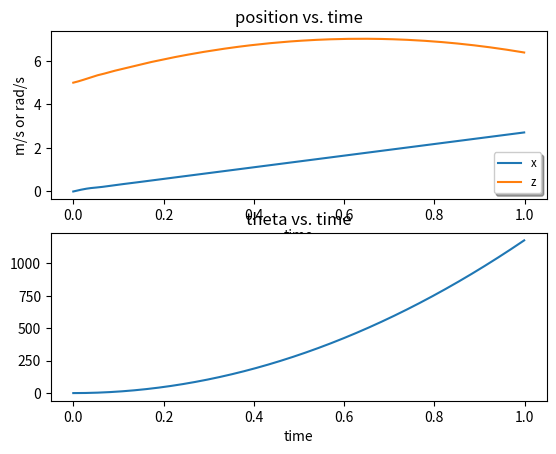
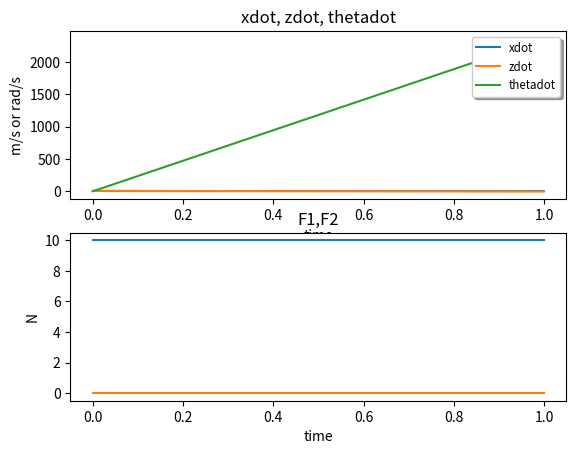
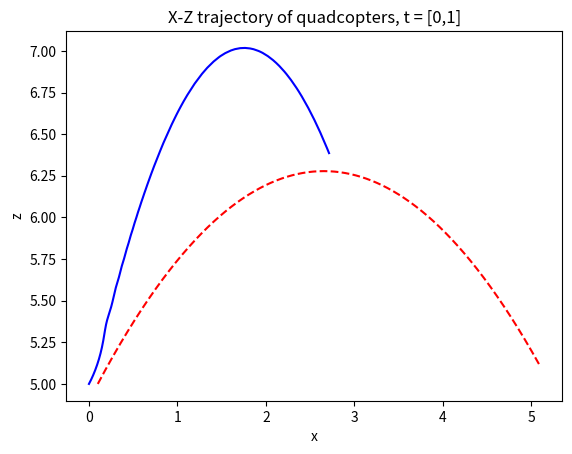
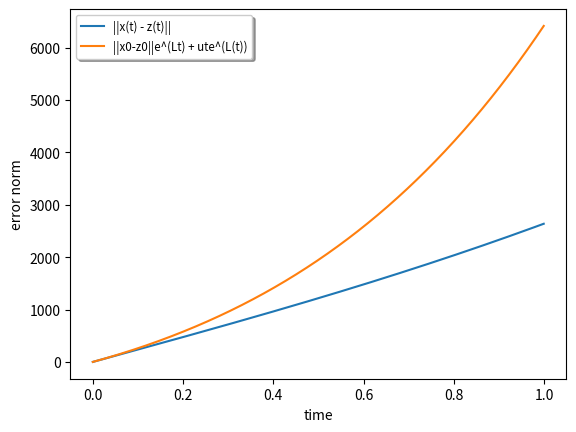
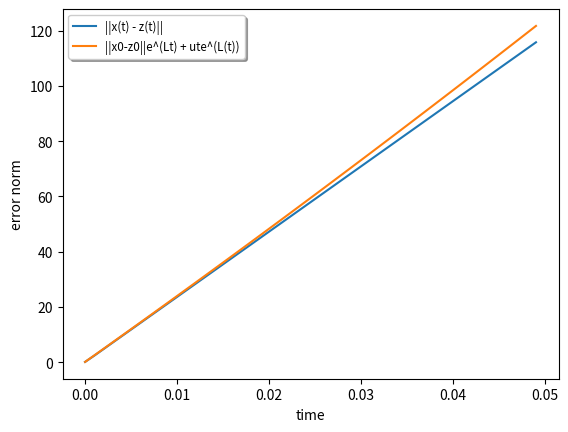

These charts were generated, in order, by the following Python code:
import numpy as np
from numpy import pi, sin, cos
import math
import matplotlib.pyplot as plt

M = np.block([[np.zeros((3, 3)), np.eye(3)], [np.zeros((3, 3)), np.zeros((3, 3))]])

r = .127  # 5 inches => meters
m = .1  # kg
Fmin = np.r_[0, 0]
Fmax = np.r_[10, 10]
L = 1
mu = 2364 # taking F1, F2 to be a constant 5


def B(theta):
    return 1 / m * np.array([[0, 0],
                             [0, 0],
                             [0, 0],
                             [-np.sin(theta), -np.sin(theta)],
                             [np.cos(theta), np.cos(theta)],
                             [3 / r, -3 / r]]
                            )

G = np.r_[0, 0, 0, 0, -9.8, 0]

def xprime(M, B, G, x, u):
    """

    :param M: 6x6 mass matrix
    :param B: 6x2  the matrix for input
    :param G: 6x1 matrix of gravity
    :param x: 6x1 current state of system
    :param u: 2x1 input effort
    :return: x', the rate of change of the system
    """

    return np.dot(M, x) + np.dot(B(x[2]), u) + G

ic = np.r_[0,5,pi/10,5,5,0]
ic2 = np.r_[.1,5,pi/10,5,5,0]
u0 = np.r_[0,0]
print(xprime(M, B, G, ic, u0))

# simulate w/ euler's method
dt = .001
tfinal = 1
times = np.arange(0,tfinal, dt)



def desolve_int(f, ic, dt, tfinal , u_func=None):
    times = np.arange(0,tfinal, dt)
    x = ic
    xlist = np.zeros((math.floor(tfinal/dt), 6))
    ulist = np.zeros((math.floor(tfinal/dt), 2))

    for i in range(len(times)):
        xdes = np.r_[0,5,0,0,0,0]
        # u = pd_ctrl(xdes - x, (xdes - x) - err,
        #             dt = dt,
        #             kp_theta=kp_theta,
        #             kd_theta=kd_theta,
        #             kp_z=kp_z,
        #             kd_z=kd_z,
        #             kp_x=kp_x,
        #             kd_x=kd_x)

        err = xdes - x

        u =  np.clip(u_func(x), Fmin, Fmax)

        err = xdes - x
        xlist[i,:] = x
        ulist[i,:] = u
        x = f(M, B, G, x, u)*dt + x
    return xlist, ulist

xlist, ulist = desolve_int(xprime, ic, dt, tfinal, lambda x: np.r_[10,0]) # engines at full throttle
zlist, ulist2 = desolve_int(xprime, ic2, dt, tfinal, lambda x: np.r_[0,0]) # engines off
# make the plot
plt.figure()

plt.subplot(211)
for i, l in zip(range(2), ['x','z']):
    plt.plot(times, xlist[:,i], label=l)
legend = plt.legend(loc='lower right', shadow=True, fontsize='small')
plt.xlabel('time')
plt.ylabel('m/s or rad/s')
plt.title('position vs. time')

plt.subplot(212)
plt.plot(times, xlist[:,2], label='theta')
plt.xlabel('time')
plt.title('theta vs. time')

plt.figure()
plt.subplot(211)
for i, l in zip(range(3,6), ['xdot','zdot','thetadot']):
    plt.plot(times, xlist[:,i], label=l)
plt.xlabel('time')
plt.ylabel('m/s or rad/s')
plt.title('xdot, zdot, thetadot')
legend = plt.legend(loc='upper right', shadow=True, fontsize='small')
plt.subplot(212)
for i, l in zip(range(2), ['F1','F2']):
    plt.plot(times, ulist[:,i], label=l)
plt.xlabel('time')
plt.ylabel('N')
plt.title('F1,F2')
#
show_traj = 1
if show_traj:
    plt.figure()
    plt.plot(xlist[:,0], xlist[:,1], 'b', label="thrust on")
    plt.plot(zlist[:,0], zlist[:,1], 'r--', label='thrust off')
    plt.xlabel('x')
    plt.ylabel('z')
    plt.title('X-Z trajectory of quadcopters, t = [0,1]')

# calculate mu
gxnorm = np.arange(0,len(times))
for i in range(len(times)):
    gxnorm[i] = np.linalg.norm(B(xlist[i,2])@ulist[i])
mu = gxnorm.max(axis=0)
print('mu = {}'.format(mu))

plt.figure()
plt.plot(times,np.linalg.norm(xlist-zlist, axis=1), label='||x(t) - z(t)||')
plt.plot(times,np.linalg.norm(ic-ic2)*L*np.exp(times) + mu*times*np.exp(L*times), label='||x0-z0||e^(Lt) + ute^(L(t))')
legend = plt.legend(loc='upper left', shadow=True, fontsize='small')
plt.xlabel('time')
plt.ylabel('error norm')

plt.figure()
interval = int(.05//dt)
times = times[:interval]
plt.plot(times,np.linalg.norm(xlist[:interval,:]-zlist[:interval,:], axis=1), label='||x(t) - z(t)||')
plt.plot(times,np.linalg.norm(ic-ic2)*L*np.exp(times) + mu*times*np.exp(L*times), label='||x0-z0||e^(Lt) + ute^(L(t))')
legend = plt.legend(loc='upper left', shadow=True, fontsize='small')
plt.xlabel('time')
plt.ylabel('error norm')

plt.show()
